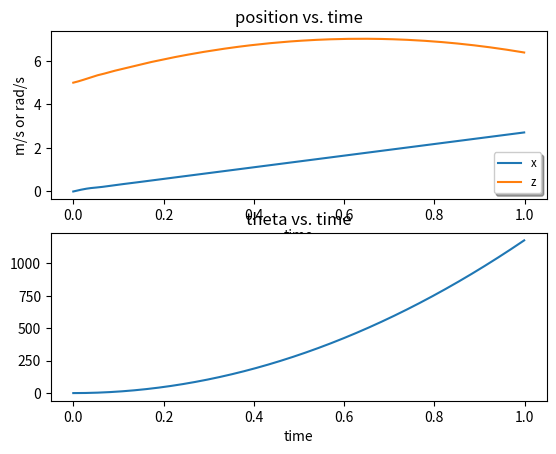
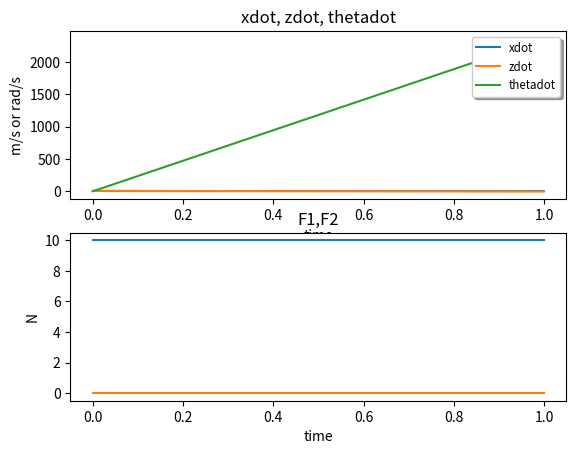
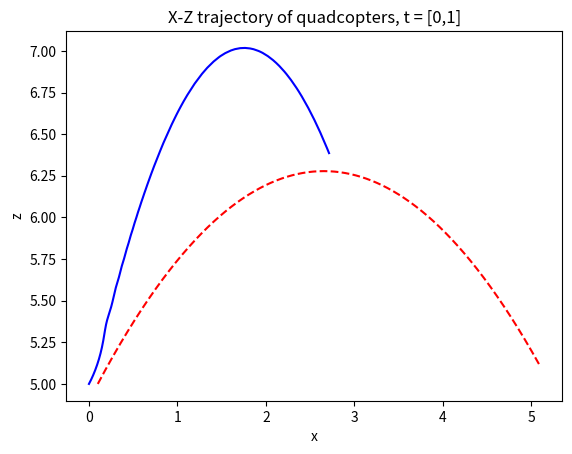
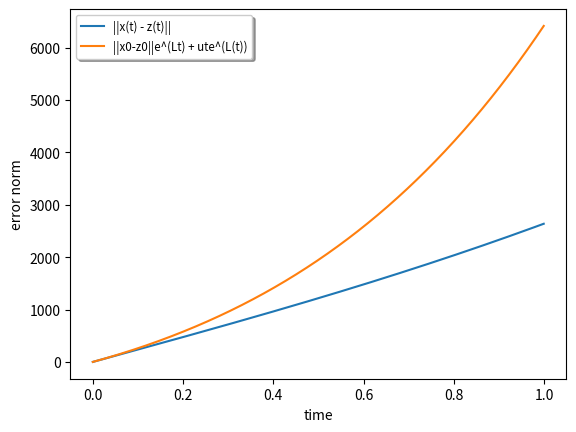
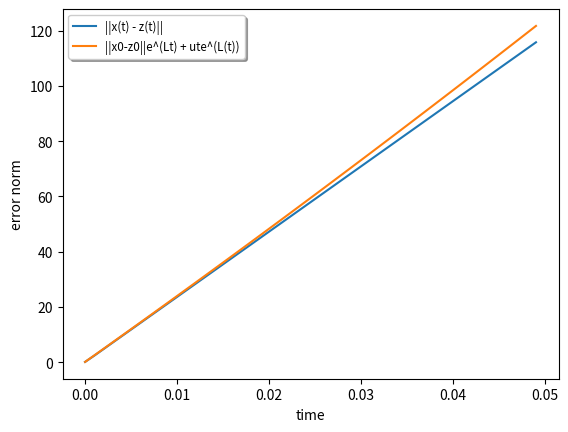

These charts were generated, in order, by the following Python code:
import numpy as np
from numpy import pi, sin, cos
import math
import matplotlib.pyplot as plt

M = np.block([[np.zeros((3, 3)), np.eye(3)], [np.zeros((3, 3)), np.zeros((3, 3))]])

r = .127  # 5 inches => meters
m = .1  # kg
Fmin = np.r_[0, 0]
Fmax = np.r_[10, 10]
L = 1
mu = 2364 # taking F1, F2 to be a constant 5


def B(theta):
    return 1 / m * np.array([[0, 0],
                             [0, 0],
                             [0, 0],
                             [-np.sin(theta), -np.sin(theta)],
                             [np.cos(theta), np.cos(theta)],
                             [3 / r, -3 / r]]
                            )

G = np.r_[0, 0, 0, 0, -9.8, 0]

def xprime(M, B, G, x, u):
    """

    :param M: 6x6 mass matrix
    :param B: 6x2  the matrix for input
    :param G: 6x1 matrix of gravity
    :param x: 6x1 current state of system
    :param u: 2x1 input effort
    :return: x', the rate of change of the system
    """

    return np.dot(M, x) + np.dot(B(x[2]), u) + G

ic = np.r_[0,5,pi/10,5,5,0]
ic2 = np.r_[.1,5,pi/10,5,5,0]
u0 = np.r_[0,0]
print(xprime(M, B, G, ic, u0))

# simulate w/ euler's method
dt = .001
tfinal = 1
times = np.arange(0,tfinal, dt)



def desolve_int(f, ic, dt, tfinal , u_func=None):
    times = np.arange(0,tfinal, dt)
    x = ic
    xlist = np.zeros((math.floor(tfinal/dt), 6))
    ulist = np.zeros((math.floor(tfinal/dt), 2))

    for i in range(len(times)):
        xdes = np.r_[0,5,0,0,0,0]
        # u = pd_ctrl(xdes - x, (xdes - x) - err,
        #             dt = dt,
        #             kp_theta=kp_theta,
        #             kd_theta=kd_theta,
        #             kp_z=kp_z,
        #             kd_z=kd_z,
        #             kp_x=kp_x,
        #             kd_x=kd_x)

        err = xdes - x

        u =  np.clip(u_func(x), Fmin, Fmax)

        err = xdes - x
        xlist[i,:] = x
        ulist[i,:] = u
        x = f(M, B, G, x, u)*dt + x
    return xlist, ulist

xlist, ulist = desolve_int(xprime, ic, dt, tfinal, lambda x: np.r_[10,0]) # engines at full throttle
zlist, ulist2 = desolve_int(xprime, ic2, dt, tfinal, lambda x: np.r_[0,0]) # engines off
# make the plot
plt.figure()

plt.subplot(211)
for i, l in zip(range(2), ['x','z']):
    plt.plot(times, xlist[:,i], label=l)
legend = plt.legend(loc='lower right', shadow=True, fontsize='small')
plt.xlabel('time')
plt.ylabel('m/s or rad/s')
plt.title('position vs. time')

plt.subplot(212)
plt.plot(times, xlist[:,2], label='theta')
plt.xlabel('time')
plt.title('theta vs. time')

plt.figure()
plt.subplot(211)
for i, l in zip(range(3,6), ['xdot','zdot','thetadot']):
    plt.plot(times, xlist[:,i], label=l)
plt.xlabel('time')
plt.ylabel('m/s or rad/s')
plt.title('xdot, zdot, thetadot')
legend = plt.legend(loc='upper right', shadow=True, fontsize='small')
plt.subplot(212)
for i, l in zip(range(2), ['F1','F2']):
    plt.plot(times, ulist[:,i], label=l)
plt.xlabel('time')
plt.ylabel('N')
plt.title('F1,F2')
#
show_traj = 1
if show_traj:
    plt.figure()
    plt.plot(xlist[:,0], xlist[:,1], 'b', label="thrust on")
    plt.plot(zlist[:,0], zlist[:,1], 'r--', label='thrust off')
    plt.xlabel('x')
    plt.ylabel('z')
    plt.title('X-Z trajectory of quadcopters, t = [0,1]')

# calculate mu
gxnorm = np.arange(0,len(times))
for i in range(len(times)):
    gxnorm[i] = np.linalg.norm(B(xlist[i,2])@ulist[i])
mu = gxnorm.max(axis=0)
print('mu = {}'.format(mu))

plt.figure()
plt.plot(times,np.linalg.norm(xlist-zlist, axis=1), label='||x(t) - z(t)||')
plt.plot(times,np.linalg.norm(ic-ic2)*L*np.exp(times) + mu*times*np.exp(L*times), label='||x0-z0||e^(Lt) + ute^(L(t))')
legend = plt.legend(loc='upper left', shadow=True, fontsize='small')
plt.xlabel('time')
plt.ylabel('error norm')

plt.figure()
interval = int(.05//dt)
times = times[:interval]
plt.plot(times,np.linalg.norm(xlist[:interval,:]-zlist[:interval,:], axis=1), label='||x(t) - z(t)||')
plt.plot(times,np.linalg.norm(ic-ic2)*L*np.exp(times) + mu*times*np.exp(L*times), label='||x0-z0||e^(Lt) + ute^(L(t))')
legend = plt.legend(loc='upper left', shadow=True, fontsize='small')
plt.xlabel('time')
plt.ylabel('error norm')

plt.show()
